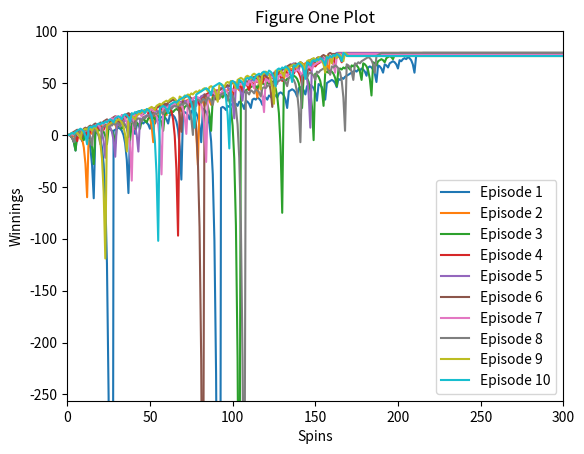

Python code for this plot: (Note: this script raises an exception after producing the figure.)
""""""  		  	   		 	   		  		  		    	 		 		   		 		  
"""Assess a betting strategy.  		  	   		 	   		  		  		    	 		 		   		 		  
  		  	   		 	   		  		  		    	 		 		   		 		  
Copyright 2018, Georgia Institute of Technology (Georgia Tech)  		  	   		 	   		  		  		    	 		 		   		 		  
Atlanta, Georgia 30332  		  	   		 	   		  		  		    	 		 		   		 		  
All Rights Reserved  		  	   		 	   		  		  		    	 		 		   		 		  
  		  	   		 	   		  		  		    	 		 		   		 		  
Template code for CS 4646/7646  		  	   		 	   		  		  		    	 		 		   		 		  
  		  	   		 	   		  		  		    	 		 		   		 		  
Georgia Tech asserts copyright ownership of this template and all derivative  		  	   		 	   		  		  		    	 		 		   		 		  
works, including solutions to the projects assigned in this course. Students  		  	   		 	   		  		  		    	 		 		   		 		  
and other users of this template code are advised not to share it with others  		  	   		 	   		  		  		    	 		 		   		 		  
or to make it available on publicly viewable websites including repositories  		  	   		 	   		  		  		    	 		 		   		 		  
such as github and gitlab.  This copyright statement should not be removed  		  	   		 	   		  		  		    	 		 		   		 		  
or edited.  		  	   		 	   		  		  		    	 		 		   		 		  
  		  	   		 	   		  		  		    	 		 		   		 		  
We do grant permission to share solutions privately with non-students such  		  	   		 	   		  		  		    	 		 		   		 		  
as potential employers. However, sharing with other current or future  		  	   		 	   		  		  		    	 		 		   		 		  
students of CS 7646 is prohibited and subject to being investigated as a  		  	   		 	   		  		  		    	 		 		   		 		  
GT honor code violation.  		  	   		 	   		  		  		    	 		 		   		 		  
  		  	   		 	   		  		  		    	 		 		   		 		  
-----do not edit anything above this line---  		  	   		 	   		  		  		    	 		 		   		 		  
  		  	   		 	   		  		  		    	 		 		   		 		  
Student Name: Tucker Balch (replace with your name)  		  	   		 	   		  		  		    	 		 		   		 		  
GT User ID: tb34 (replace with your User ID)  		  	   		 	   		  		  		    	 		 		   		 		  
GT ID: 900897987 (replace with your GT ID)  		  	   		 	   		  		  		    	 		 		   		 		  
"""  		  	   		 	   		  		  		    	 		 		   		 		  
  		  	   		 	   		  		  		    	 		 		   		 		  
import numpy as np
import pandas as pd
import matplotlib.pyplot as plt

def author():  		  	   		 	   		  		  		    	 		 		   		 		  
    """  		  	   		 	   		  		  		    	 		 		   		 		  
    :return: The GT username of the student  		  	   		 	   		  		  		    	 		 		   		 		  
    :rtype: str  		  	   		 	   		  		  		    	 		 		   		 		  
    """  		  	   		 	   		  		  		    	 		 		   		 		  
    return "jzheng429"  # replace tb34 with your Georgia Tech username.

def study_group():
    """
    Returns
        A comma separated string of GT_Name of each member of your study group
        # Example: "gburdell3, jdoe77, tbalch7" or "gburdell3" if a single individual working alone

    Return type
        str
    """
    return "jzheng429"

def gtid():  		  	   		 	   		  		  		    	 		 		   		 		  
    """  		  	   		 	   		  		  		    	 		 		   		 		  
    :return: The GT ID of the student  		  	   		 	   		  		  		    	 		 		   		 		  
    :rtype: int  		  	   		 	   		  		  		    	 		 		   		 		  
    """  		  	   		 	   		  		  		    	 		 		   		 		  
    return 903510650  # replace with your GT ID number
  		  	   		 	   		  		  		    	 		 		   		 		  
  		  	   		 	   		  		  		    	 		 		   		 		  
def get_spin_result(win_prob):  		  	   		 	   		  		  		    	 		 		   		 		  
    """  		  	   		 	   		  		  		    	 		 		   		 		  
    Given a win probability between 0 and 1, the function returns whether the probability will result in a win.  		  	   		 	   		  		  		    	 		 		   		 		  
  		  	   		 	   		  		  		    	 		 		   		 		  
    :param win_prob: The probability of winning  		  	   		 	   		  		  		    	 		 		   		 		  
    :type win_prob: float  		  	   		 	   		  		  		    	 		 		   		 		  
    :return: The result of the spin.  		  	   		 	   		  		  		    	 		 		   		 		  
    :rtype: bool  		  	   		 	   		  		  		    	 		 		   		 		  
    """
    result = False
    if np.random.random() <= win_prob:
        result = True
    return result
  		  	   		 	   		  		  		    	 		 		   		 		  
def run_episodes(n, winnings, win_prob):
    # 10 episodes, where each episode is 1000
    for i in range(n):
        episode_winnings = 0
        spins = 0
        while spins < 1000 and episode_winnings < 80:
            won = False
            bet_amount = 1
            while not won:
                # wager bet_amount on black
                spins += 1
                won = get_spin_result(win_prob)
                if won:
                    episode_winnings = episode_winnings + bet_amount
                else:
                    episode_winnings = episode_winnings - bet_amount
                    bet_amount = bet_amount * 2
                winnings[i][spins+1] = episode_winnings
        if spins < 1000:
            cur_winnings = winnings[i][spins]
            winnings[i][spins+1:] = cur_winnings
    return winnings

def experiment_two(n, winnings, win_prob):
    # 10 episodes, where each episode is 1000
    for i in range(n):
        episode_winnings = 0
        spins = 0
        while episode_winnings > -256 and episode_winnings < 80:
            won = False
            bet_amount = 1
            while not won:
                # wager bet_amount on black
                spins += 1
                won = get_spin_result(win_prob)
                if won:
                    episode_winnings = episode_winnings + bet_amount
                else:
                    if episode_winnings - bet_amount < -256:
                        episode_winnings = episode_winnings - abs(-256 - episode_winnings)
                        break
                    else:
                        episode_winnings = episode_winnings - bet_amount
                        bet_amount = bet_amount * 2
                winnings[i][spins+1] = episode_winnings
        if spins < 1000:
            cur_winnings = winnings[i][spins]
            winnings[i][spins+1:] = cur_winnings
    return winnings

def test_code():  		  	   		 	   		  		  		    	 		 		   		 		  
    """  		  	   		 	   		  		  		    	 		 		   		 		  
    Method to test your code  		  	   		 	   		  		  		    	 		 		   		 		  
    """  		  	   		 	   		  		  		    	 		 		   		 		  
    win_prob = 0.474  # set appropriately to the probability of a win
    np.random.seed(gtid())  # do this only once
    print(get_spin_result(win_prob))  # test the roulette spin  		  	   		 	   		  		  		    	 		 		   		 		  
    # add your code here to implement the experiments

    # FIGURE ONE
    winnings = np.zeros((10, 1001))
    f1_data = run_episodes(10, winnings, win_prob)
    # np.savetxt('data.txt', f1_data, delimiter=' ', fmt='%d')
    for i in range(f1_data.shape[0]):
        plt.plot(f1_data[i], label=f'Episode {i + 1}')

    plt.title('Figure One Plot')
    plt.xlabel("Spins")
    plt.ylabel("Winnings")
    plt.xlim(0, 300)
    plt.ylim(-256, 100)
    plt.legend()
    plt.savefig('./images/figure_1.png')
    plt.clf()

    # FIGURE TWO AND THREE DATA
    winnings = np.zeros((1001, 1001))
    data = run_episodes(1000, winnings, win_prob)
    mean = np.mean(data, axis=0)
    median = np.median(data, axis=0)
    std = np.std(data)
    # np.savetxt('data2.txt', data, delimiter=' ', fmt='%d')

    # FIGURE TWO
    plt.plot(mean, label= 'mean')
    plt.plot(mean + std, label='mean + std')
    plt.plot(mean - std, label='mean - std')
    plt.title('Figure Two Plot')
    plt.xlabel("Spins")
    plt.ylabel("Winnings")
    plt.xlim(0, 300)
    plt.ylim(-256, 100)
    plt.legend()
    plt.savefig('./images/figure_2.png')
    # plt.show()
    plt.clf()

    # FIGURE THREE
    plt.plot(median, label='median')
    plt.plot(median + std, label='median + std')
    plt.plot(median - std, label='median - std')
    plt.title('Figure Three Plot')
    plt.xlabel("Spins")
    plt.ylabel("Winnings")
    plt.xlim(0, 300)
    plt.ylim(-256, 100)
    plt.legend()
    plt.savefig('./images/figure_3.png')
    # plt.show()
    plt.clf()

    # FIGURE FOUR AND FIVE DATA
    winnings = np.zeros((1001, 1001))
    data2 = experiment_two(1000, winnings, win_prob)
    mean2 = np.mean(data2, axis=0)
    median2 = np.median(data2, axis=0)
    std = np.std(data2)
    # plot_fig_one(data2)

    # FIGURE FOUR
    plt.plot(mean2, label= 'mean')
    plt.plot(mean2 + std, label='mean + std')
    plt.plot(mean2 - std, label='mean - std')
    plt.title('Figure Four Plot')
    plt.xlabel("Spins")
    plt.ylabel("Winnings")
    plt.xlim(0, 300)
    plt.ylim(-256, 100)
    plt.legend()
    plt.savefig('./images/figure_4.png')
    # plt.show()
    plt.clf()

    # FIGURE FIVE
    plt.plot(median2, label='median')
    plt.plot(median2 + std, label='median + std')
    plt.plot(median2 - std, label='median - std')
    plt.title('Figure Five Plot')
    plt.xlabel("Spins")
    plt.ylabel("Winnings")
    plt.xlim(0, 300)
    plt.ylim(-256, 100)
    plt.legend()
    plt.savefig('./images/figure_5.png')
    # plt.show()
    plt.clf()

if __name__ == "__main__":  		  	   		 	   		  		  		    	 		 		   		 		  
    test_code()  		  	   		 	   		  		  		    	 		 		   		 		  
